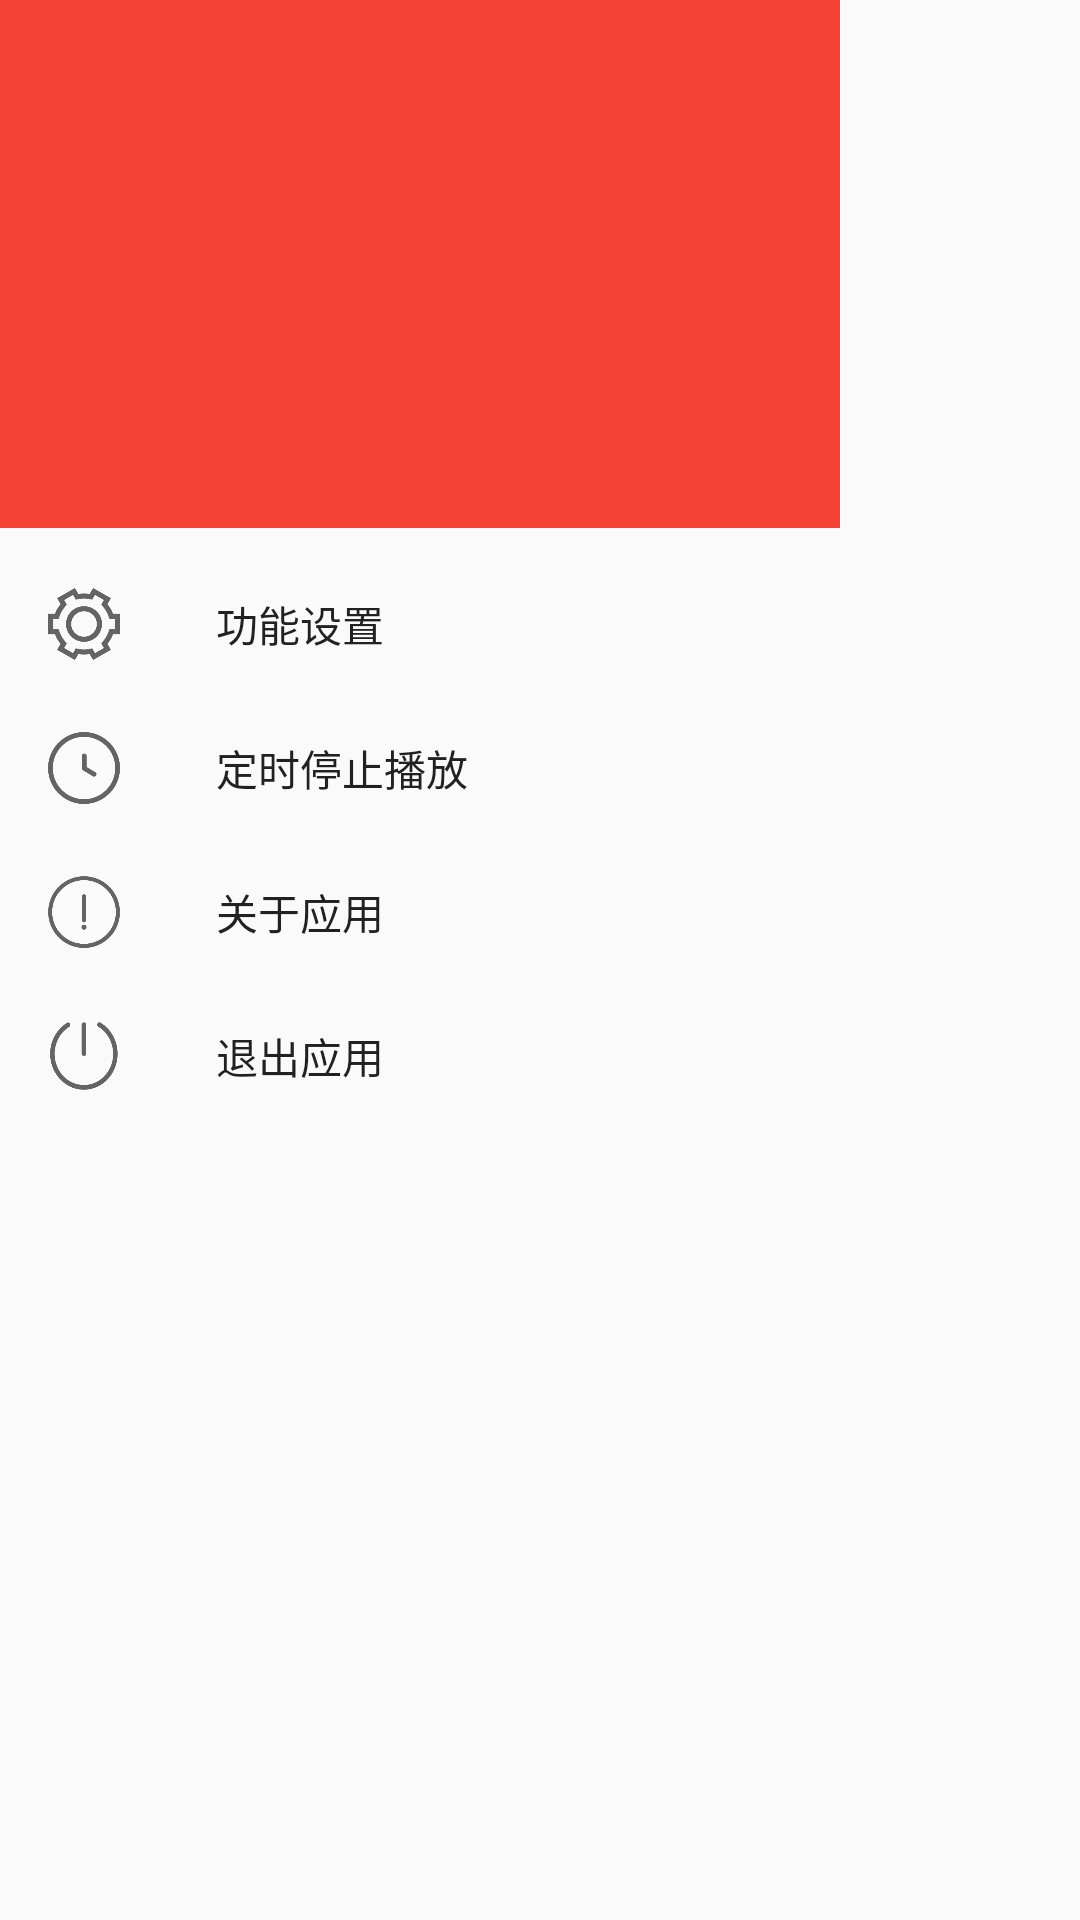

Layout XML and referenced resources for this Android screen:
<!-- AndroidManifest.xml: application theme AppTheme -->
<!-- res/layout/drawer_main.xml -->
<?xml version="1.0" encoding="utf-8"?>
<RelativeLayout
    xmlns:android="http://schemas.android.com/apk/res/android"
    android:orientation="vertical"
    android:layout_width="match_parent"
    android:layout_height="match_parent"
    xmlns:app="http://schemas.android.com/apk/res-auto"
    >
    <com.google.android.material.navigation.NavigationView
        android:id="@+id/nav_view"
        android:layout_width="wrap_content"
        android:layout_height="match_parent"
        android:layout_gravity="start"
        android:fitsSystemWindows="true"
        app:headerLayout="@layout/nav_header_main"
        app:menu="@menu/activity_main_drawer" />
</RelativeLayout>
<!-- res/layout/nav_header_main.xml (included above) -->
<?xml version="1.0" encoding="utf-8"?>
<LinearLayout xmlns:android="http://schemas.android.com/apk/res/android"
    android:layout_width="match_parent"
    android:layout_height="@dimen/nav_header_height"
    android:background="@color/red"
    android:gravity="bottom"
    android:orientation="vertical"
    android:paddingLeft="@dimen/activity_horizontal_margin"
    android:paddingTop="@dimen/activity_vertical_margin"
    android:paddingRight="@dimen/activity_horizontal_margin"
    android:paddingBottom="@dimen/activity_vertical_margin"
    >
    <ImageView
        android:layout_width="60dp"
        android:layout_height="60dp"
        android:paddingTop="@dimen/nav_header_vertical_spacing"
        android:src="@drawable/ic_weather_cloudy"
        />
</LinearLayout>
<!-- resources referenced by this layout -->
<resources>
  <color name="red">#F44336</color>
  <dimen name="activity_horizontal_margin">16dp</dimen>
  <dimen name="activity_vertical_margin">16dp</dimen>
  <dimen name="nav_header_height">176dp</dimen>
  <dimen name="nav_header_vertical_spacing">8dp</dimen>
  <style name="AppTheme" parent="Theme.AppCompat.Light.DarkActionBar">
          
          <item name="colorPrimary">@color/colorPrimary</item>
          <item name="colorPrimaryDark">@color/colorPrimaryDark</item>
          <item name="colorAccent">@color/colorAccent</item>
      </style>
  <color name="colorPrimary">#008577</color>
  <color name="colorPrimaryDark">#00574B</color>
  <color name="colorAccent">#D81B60</color>
</resources>
